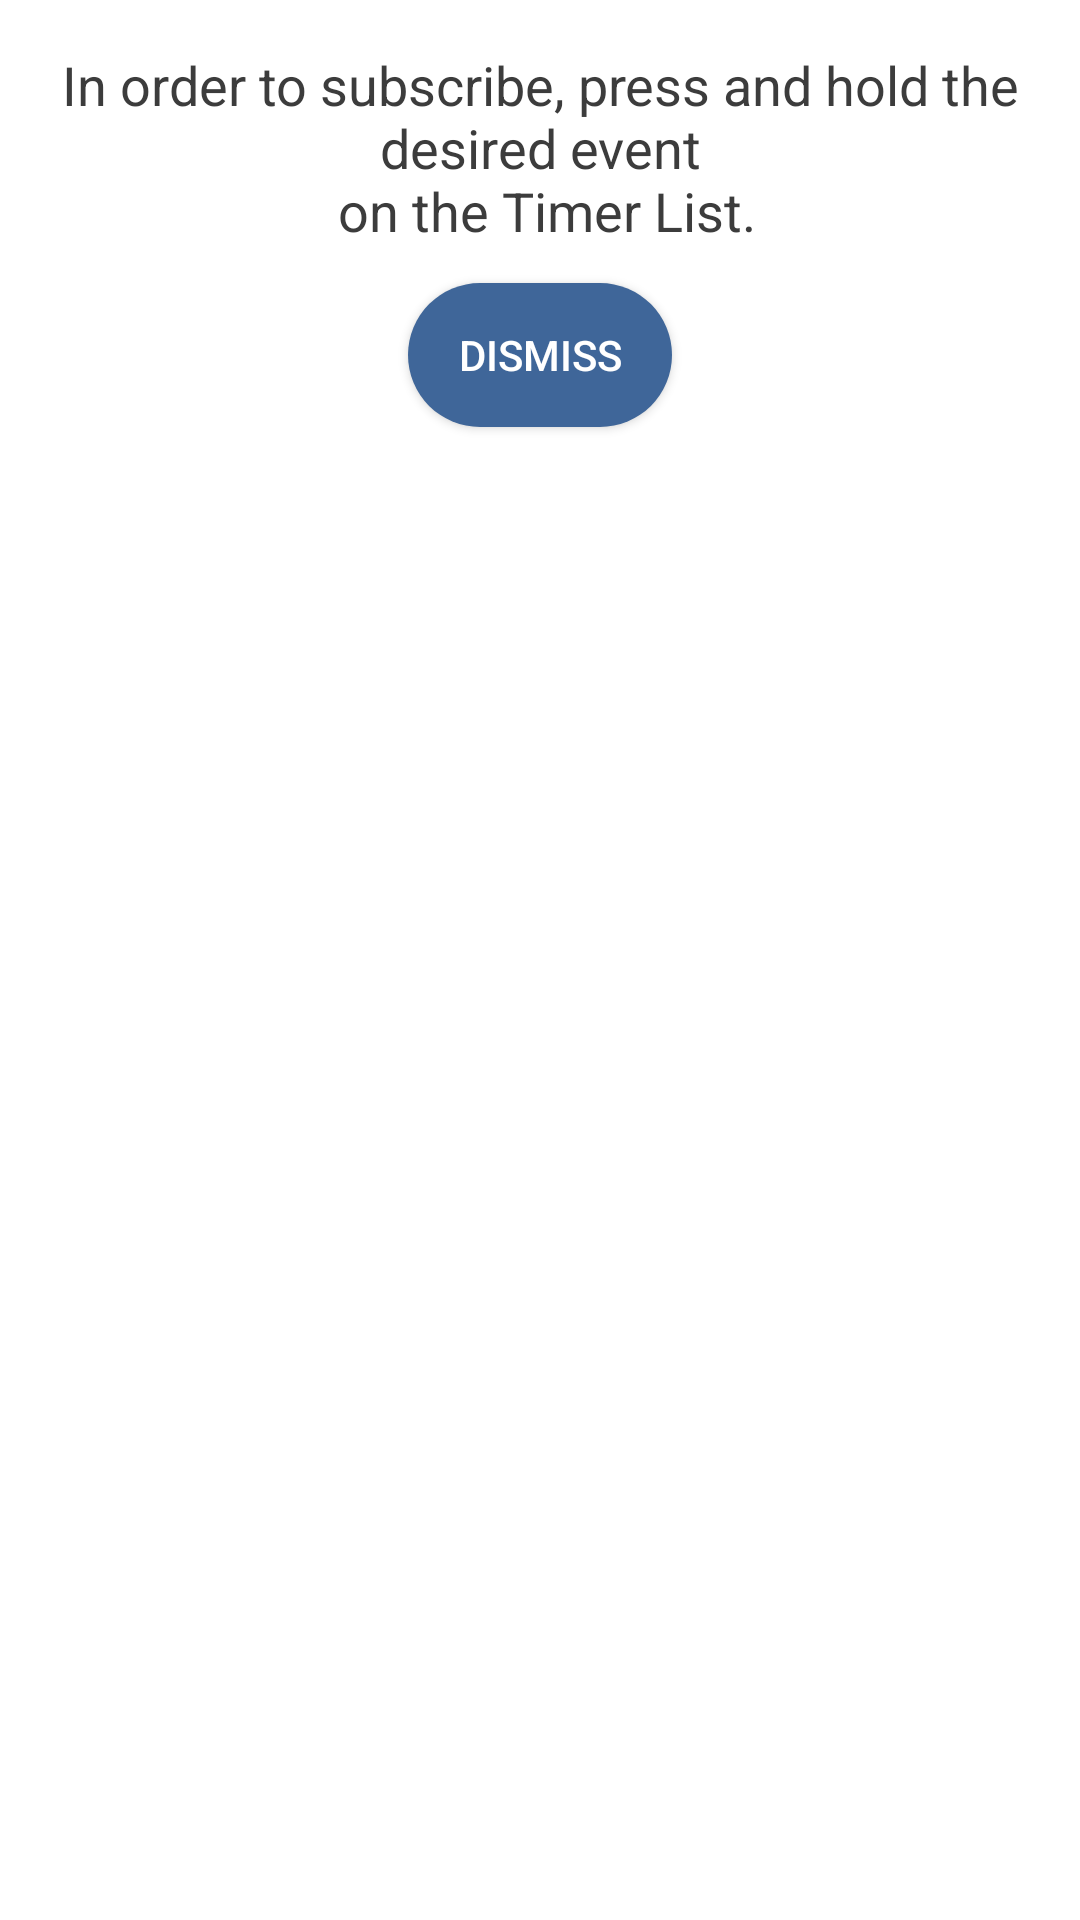

Reconstruct the res/layout file that produces this screen, plus the resources it refers to.
<!-- AndroidManifest.xml: application theme AppTheme -->
<!-- res/layout/custom_dialog.xml -->
<?xml version="1.0" encoding="utf-8"?>
<RelativeLayout xmlns:android="http://schemas.android.com/apk/res/android"
    android:layout_width="wrap_content"
    android:layout_height="wrap_content"
    android:background="@color/Tabs_and_Text"
    android:padding="16dp" >

    <TextView
        android:layout_width="wrap_content"
        android:layout_height="wrap_content"
        android:id="@id/dialog_note"
        android:gravity="center"
        android:textColor="@color/Primary"
        android:textSize="18sp"
        android:text="@string/dialog_note" />

    <Button
        android:layout_width="wrap_content"
        android:layout_height="wrap_content"
        android:text="@string/dialog_dismiss"
        android:id="@id/dismiss_dialog_button"
        android:background="@drawable/buttonshape"
        android:textColor="@color/Tabs_and_Text"
        android:layout_centerHorizontal="true"
        android:layout_below="@id/dialog_note"
        android:layout_margin="12dp" />

</RelativeLayout>
<!-- resources referenced by this layout -->
<resources>
  <color name="Primary">#3C3C3C</color>
  <color name="Tabs_and_Text">#FFFFFF</color>
  <!-- drawable buttonshape (drawable) -->
  <?xml version="1.0" encoding="utf-8"?>
  <shape xmlns:android="http://schemas.android.com/apk/res/android" android:shape="rectangle" >
      <corners
          android:radius="30dp"
          />
      <solid
          android:color="#3F6699"
          />
  </shape>
  <string name="dialog_dismiss">Dismiss</string>
  <string name="dialog_note">In order to subscribe, press and hold the desired event\n on the Timer List.</string>
  <style name="AppTheme" parent="Theme.AppCompat.Light.DarkActionBar">
          
          <item name="colorPrimary">@color/Primary</item>
          <item name="colorPrimaryDark">@color/PrimaryDark</item>
          <item name="colorAccent">@color/Accent</item>
          <item name="android:textColor">@color/Primary</item>
      </style>
  <color name="PrimaryDark">#323232</color>
  <color name="Accent">#C8E8FF</color>
</resources>
